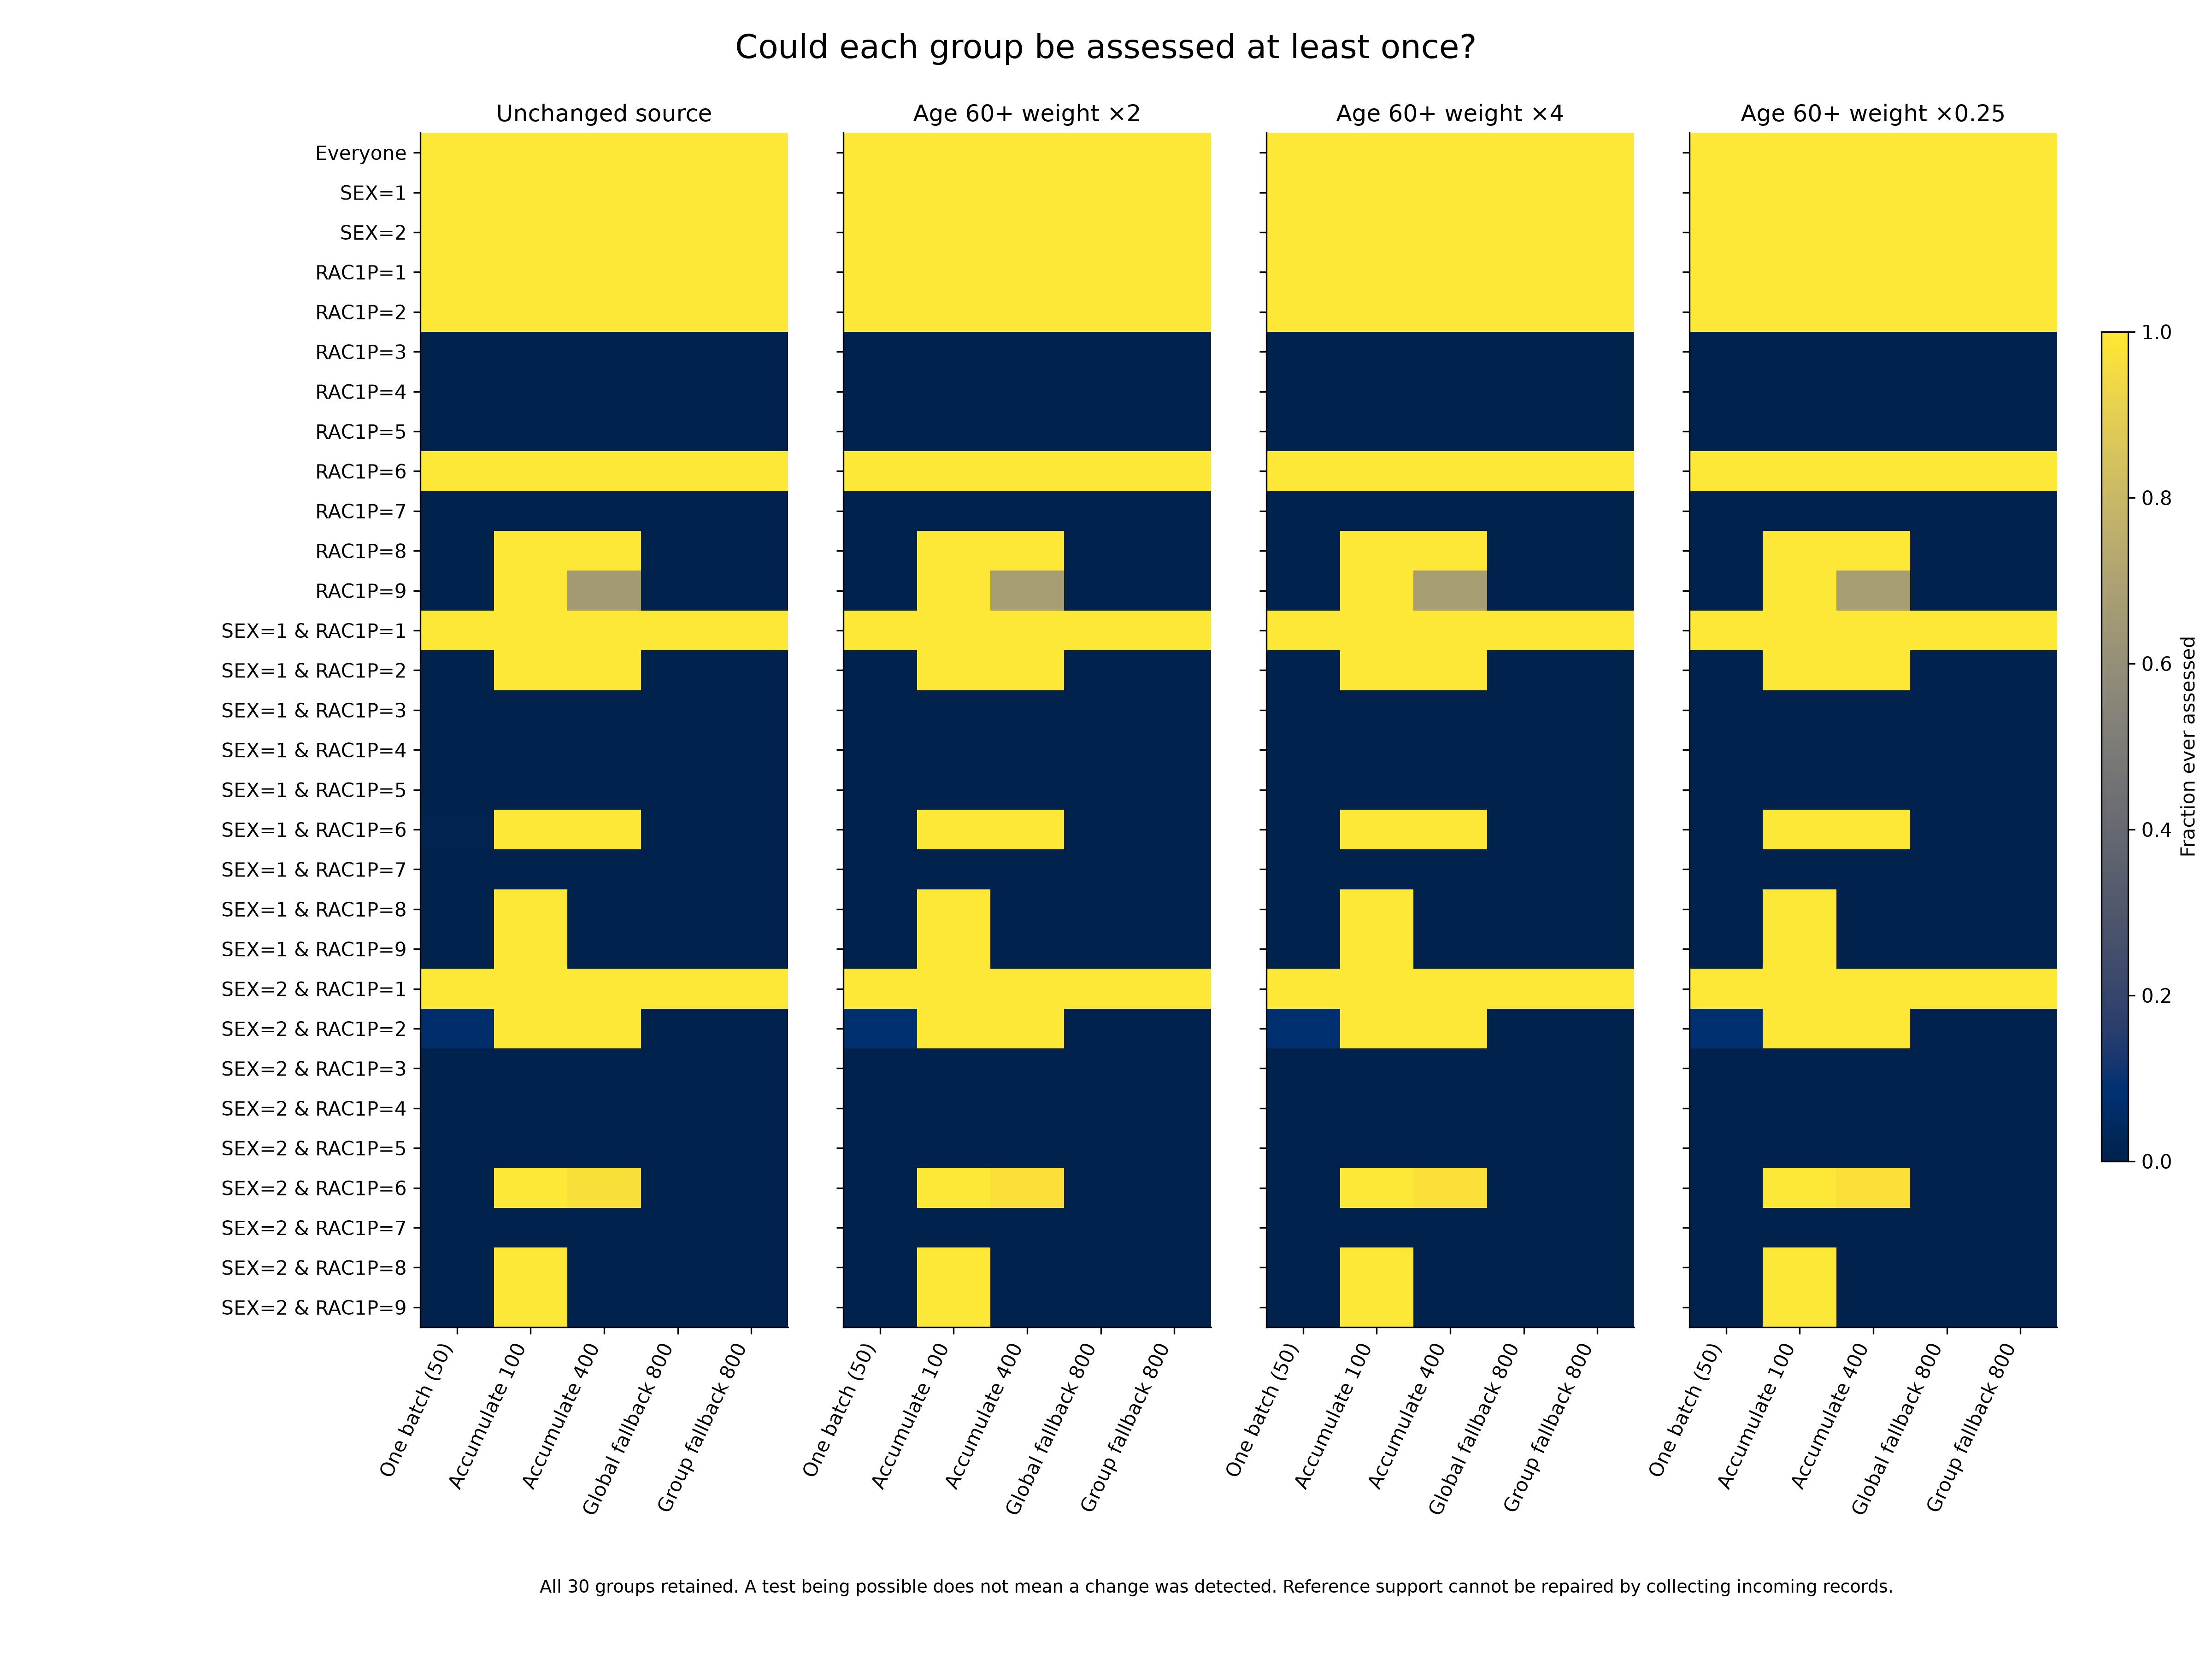

Source data for this figure (header and first rows):
condition, group, policy, assessability, assessment_fraction, never_assessed, streams, mean_reference_n, mean_pending_records, mean_assessed_wait
unchanged, Everyone, ordinary_50, 1.0, 1.0, 0, 100, 10000, 0.0, 0.0
unchanged, SEX=1, ordinary_50, 1.0, 1.0, 0, 100, 4849, 0.0, 0.0
unchanged, SEX=2, ordinary_50, 1.0, 1.0, 0, 100, 5151, 0.0, 0.0
unchanged, RAC1P=1, ordinary_50, 1.0, 1.0, 0, 100, 8370, 0.0, 0.0
unchanged, RAC1P=2, ordinary_50, 1.0, 0.9305, 0, 100, 603, 2.75, 0.0
unchanged, RAC1P=3, ordinary_50, 0.0, 0.0, 100, 100, 12.95, 1.11, 
unchanged, RAC1P=4, ordinary_50, 0.0, 0.0, 100, 100, 0.69, 0.04, 
unchanged, RAC1P=5, ordinary_50, 0.0, 0.0, 100, 100, 5.66, 0.52, 
unchanged, RAC1P=6, ordinary_50, 1.0, 0.6725, 0, 100, 528.1, 14.33, 0.0
unchanged, RAC1P=7, ordinary_50, 0.0, 0.0, 100, 100, 1.99, 0.21, 
unchanged, RAC1P=8, ordinary_50, 0.0, 0.0, 100, 100, 274.4, 27.65, 
unchanged, RAC1P=9, ordinary_50, 0.0, 0.0, 100, 100, 203, 19.77, 
unchanged, SEX=1 & RAC1P=1, ordinary_50, 1.0, 1.0, 0, 100, 4031, 0.0, 0.0
unchanged, SEX=1 & RAC1P=2, ordinary_50, 0.0, 0.0, 100, 100, 275.5, 28.65, 
unchanged, SEX=1 & RAC1P=3, ordinary_50, 0.0, 0.0, 100, 100, 7.71, 0.66, 
unchanged, SEX=1 & RAC1P=4, ordinary_50, 0.0, 0.0, 100, 100, 0.69, 0.04, 
unchanged, SEX=1 & RAC1P=5, ordinary_50, 0.0, 0.0, 100, 100, 2.78, 0.25, 
unchanged, SEX=1 & RAC1P=6, ordinary_50, 0.01, 0.0005, 99, 100, 308.2, 31.15, 0.0
unchanged, SEX=1 & RAC1P=7, ordinary_50, 0.0, 0.0, 100, 100, 1.99, 0.21, 
unchanged, SEX=1 & RAC1P=8, ordinary_50, 0.0, 0.0, 100, 100, 136.8, 13.42, 
unchanged, SEX=1 & RAC1P=9, ordinary_50, 0.0, 0.0, 100, 100, 84.22, 8.4, 
unchanged, SEX=2 & RAC1P=1, ordinary_50, 1.0, 1.0, 0, 100, 4339, 0.0, 0.0
unchanged, SEX=2 & RAC1P=2, ordinary_50, 0.07, 0.004, 93, 100, 327.5, 32.58, 0.0
unchanged, SEX=2 & RAC1P=3, ordinary_50, 0.0, 0.0, 100, 100, 5.24, 0.45, 
unchanged, SEX=2 & RAC1P=4, ordinary_50, 0.0, 0.0, 100, 100, 0.0, 0.0, 
unchanged, SEX=2 & RAC1P=5, ordinary_50, 0.0, 0.0, 100, 100, 2.88, 0.27, 
unchanged, SEX=2 & RAC1P=6, ordinary_50, 0.0, 0.0, 100, 100, 219.9, 21.8, 
unchanged, SEX=2 & RAC1P=7, ordinary_50, 0.0, 0.0, 100, 100, 0.0, 0.0, 
unchanged, SEX=2 & RAC1P=8, ordinary_50, 0.0, 0.0, 100, 100, 137.5, 14.23, 
unchanged, SEX=2 & RAC1P=9, ordinary_50, 0.0, 0.0, 100, 100, 118.8, 11.37, 
unchanged, Everyone, fixed_100, 1.0, 1.0, 0, 100, 10000, 0.0, 0.0
unchanged, SEX=1, fixed_100, 1.0, 1.0, 0, 100, 4849, 0.0, 0.0
unchanged, SEX=2, fixed_100, 1.0, 1.0, 0, 100, 5151, 0.0, 0.0
unchanged, RAC1P=1, fixed_100, 1.0, 1.0, 0, 100, 8370, 0.0, 0.0
unchanged, RAC1P=2, fixed_100, 1.0, 0.4895, 0, 100, 603, 11.03, 1.026
unchanged, RAC1P=3, fixed_100, 0.0, 0.0, 100, 100, 12.95, 25.99, 
unchanged, RAC1P=4, fixed_100, 0.0, 0.0, 100, 100, 0.69, 1.42, 
unchanged, RAC1P=5, fixed_100, 0.0, 0.0, 100, 100, 5.66, 10.83, 
unchanged, RAC1P=6, fixed_100, 1.0, 0.4295, 0, 100, 528.1, 31.46, 1.268
unchanged, RAC1P=7, fixed_100, 0.0, 0.0, 100, 100, 1.99, 4.05, 
unchanged, RAC1P=8, fixed_100, 1.0, 0.226, 0, 100, 274.4, 36.41, 3.141
unchanged, RAC1P=9, fixed_100, 1.0, 0.1575, 0, 100, 203, 60.55, 4.414
unchanged, SEX=1 & RAC1P=1, fixed_100, 1.0, 1.0, 0, 100, 4031, 0.0, 0.0
unchanged, SEX=1 & RAC1P=2, fixed_100, 1.0, 0.2225, 0, 100, 275.5, 42.23, 3.161
unchanged, SEX=1 & RAC1P=3, fixed_100, 0.0, 0.0, 100, 100, 7.71, 15.72, 
unchanged, SEX=1 & RAC1P=4, fixed_100, 0.0, 0.0, 100, 100, 0.69, 1.42, 
unchanged, SEX=1 & RAC1P=5, fixed_100, 0.0, 0.0, 100, 100, 2.78, 5.23, 
unchanged, SEX=1 & RAC1P=6, fixed_100, 1.0, 0.2505, 0, 100, 308.2, 37.3, 2.757
unchanged, SEX=1 & RAC1P=7, fixed_100, 0.0, 0.0, 100, 100, 1.99, 4.05, 
unchanged, SEX=1 & RAC1P=8, fixed_100, 1.0, 0.1, 0, 100, 136.8, 58.44, 6.805
unchanged, SEX=1 & RAC1P=9, fixed_100, 1.0, 0.05, 0, 100, 84.22, 63.3, 11.48
unchanged, SEX=2 & RAC1P=1, fixed_100, 1.0, 1.0, 0, 100, 4339, 0.0, 0.0
unchanged, SEX=2 & RAC1P=2, fixed_100, 1.0, 0.264, 0, 100, 327.5, 46.23, 2.533
unchanged, SEX=2 & RAC1P=3, fixed_100, 0.0, 0.0, 100, 100, 5.24, 10.27, 
unchanged, SEX=2 & RAC1P=4, fixed_100, 0.0, 0.0, 100, 100, 0.0, 0.0, 
unchanged, SEX=2 & RAC1P=5, fixed_100, 0.0, 0.0, 100, 100, 2.88, 5.6, 
unchanged, SEX=2 & RAC1P=6, fixed_100, 1.0, 0.179, 0, 100, 219.9, 38.96, 4.085
unchanged, SEX=2 & RAC1P=7, fixed_100, 0.0, 0.0, 100, 100, 0.0, 0.0, 
unchanged, SEX=2 & RAC1P=8, fixed_100, 1.0, 0.1005, 0, 100, 137.5, 62.4, 6.727
unchanged, SEX=2 & RAC1P=9, fixed_100, 1.0, 0.1, 0, 100, 118.8, 26.47, 7.855
... 540 more rows
